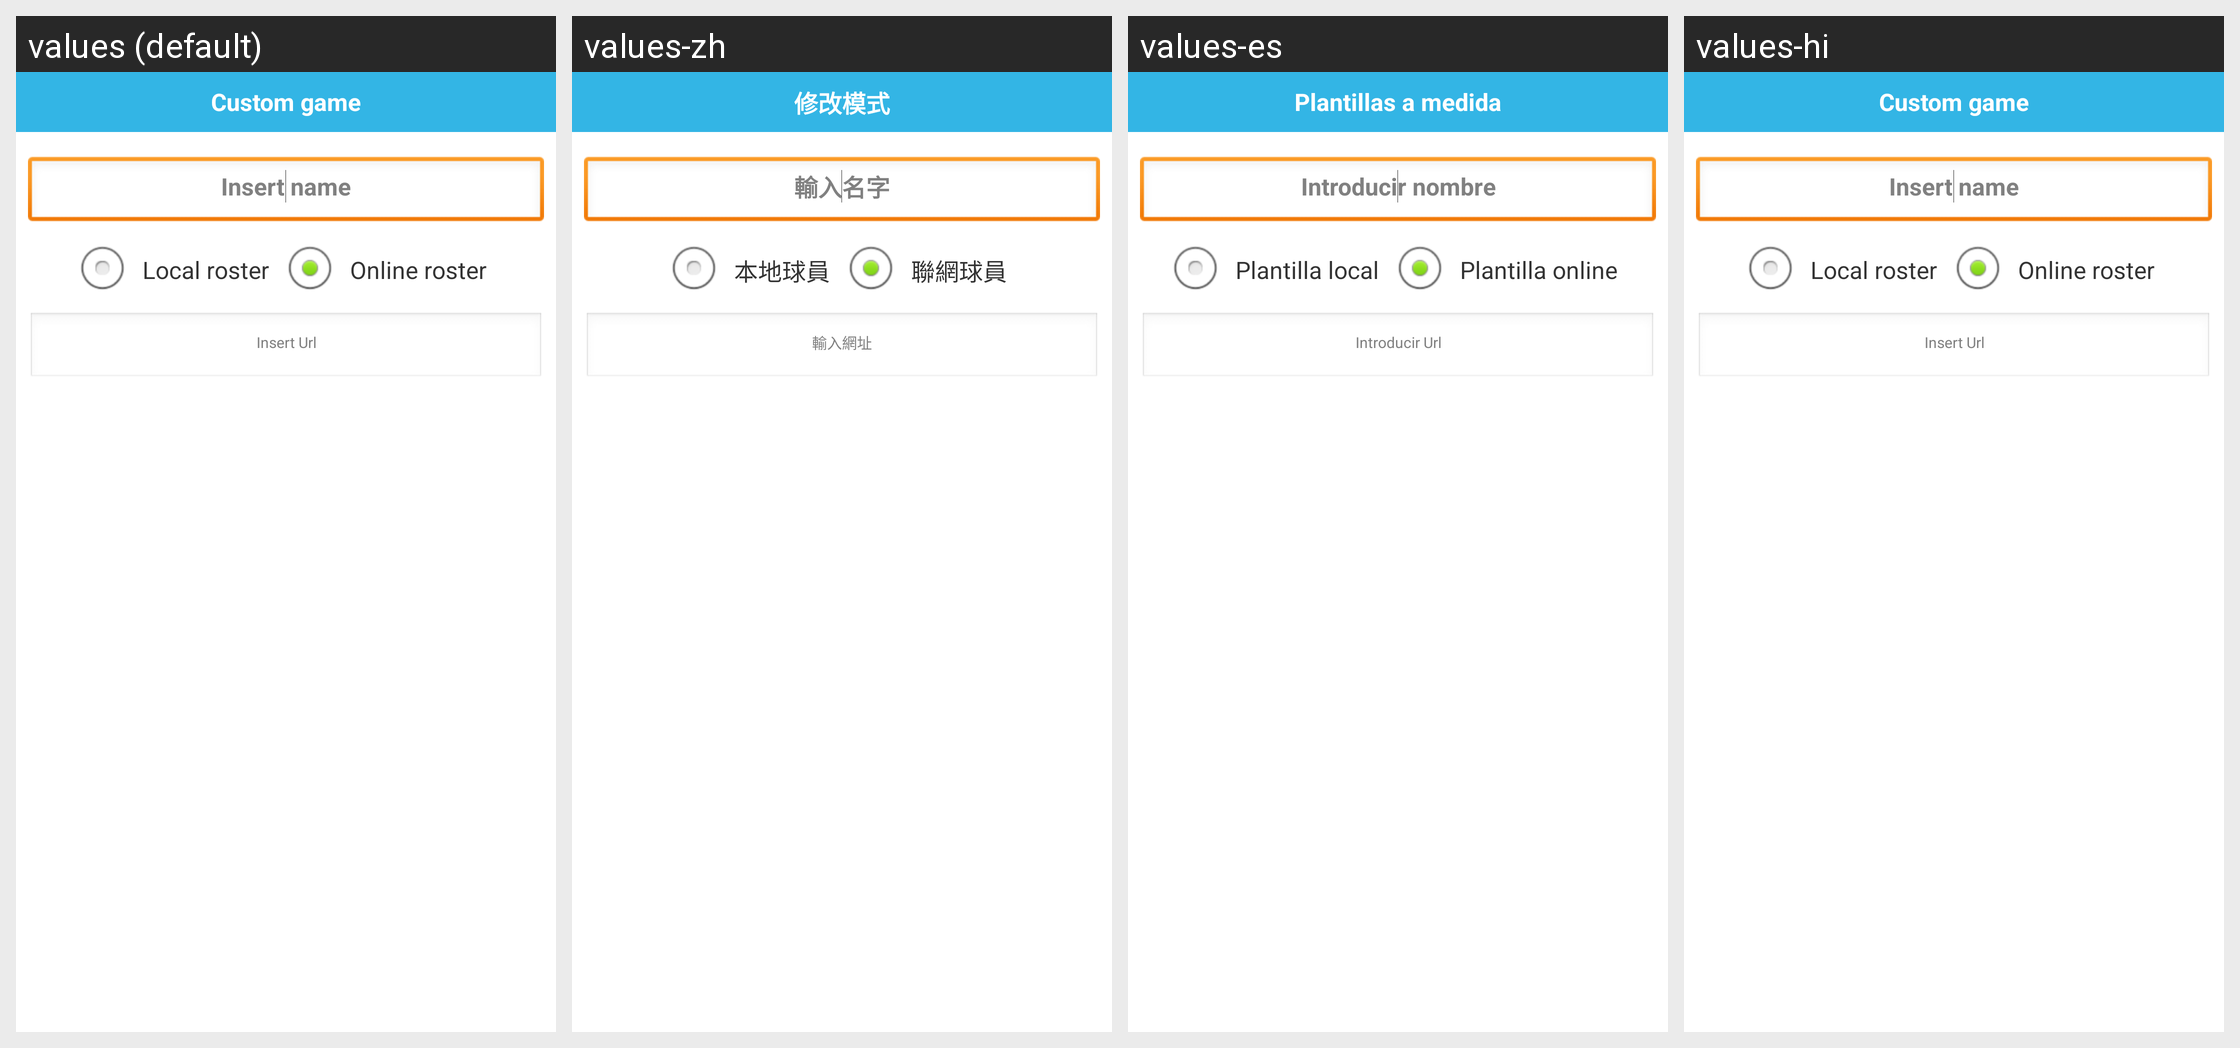

Translations of the strings shown on this Android screen, per locale in the grid:
Android screen res/layout/dialog_new_game_custom.xml rendered under 4 locales, left to right: values (default), values-zh, values-es, values-hi. Device: Nexus 5 (rendered at 1080×1920; each locale shown at half size, 540×960, under a caption strip naming it); theme AppTheme.
Other locales in the repository, not shown: values-af, values-ca, values-en-rGB, values-et-rEE, values-fr, values-fr-rCA, values-it, values-tr.
Strings drawn on this screen, with the default value and each locale's value (text and hints the layout hard-codes, and strings that could not be matched under every locale, appear in the picture but are not listed):

main_game_new_custom
  values: Custom game
  values-zh: 修改模式
  values-es: Plantillas a medida
  values-hi: Custom game  [not translated; the default value is used]

main_game_name
  values: Insert name
  values-zh: 輸入名字
  values-es: Introducir nombre
  values-hi: Insert name  [not translated; the default value is used]

main_default_local
  values: Local roster
  values-zh: 本地球員
  values-es: Plantilla local
  values-hi: Local roster  [not translated; the default value is used]

main_default_online
  values: Online roster
  values-zh: 聯網球員
  values-es: Plantilla online
  values-hi: Online roster  [not translated; the default value is used]

main_game_url
  values: Insert Url
  values-zh: 輸入網址
  values-es: Introducir Url
  values-hi: Insert Url  [not translated; the default value is used]
